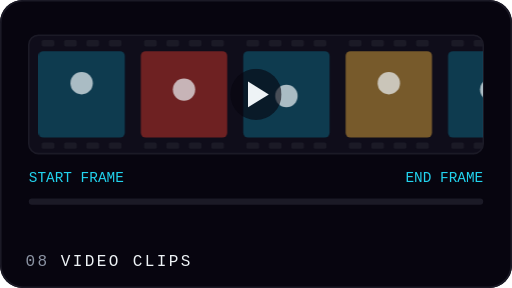
t = 0.00 s
t = 4.00 s: frame unchanged from t = 0.00 s, image omitted
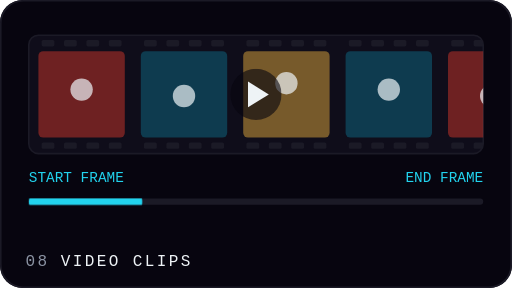
t = 5.00 s
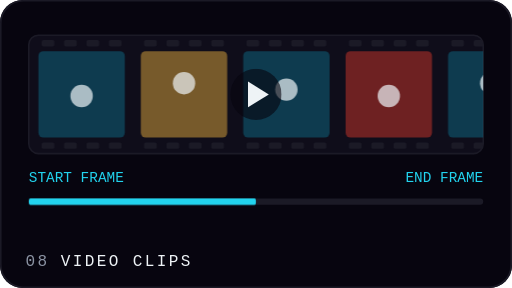
t = 6.00 s
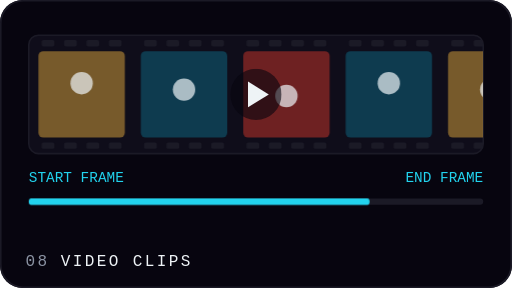
t = 7.00 s

The animated SVG that drew these frames (rendered in a browser with its animation timeline set to each time). Animation: 2 CSS @keyframes rules; one cycle of 8.00 s, repeats indefinitely.

<svg xmlns="http://www.w3.org/2000/svg" viewBox="0 0 320 180" width="320" height="180" role="img" aria-label="Video clips">
<style>
.f{transform-box:fill-box;transform-origin:center}
@keyframes roll{from{transform:translateX(0)}to{transform:translateX(-256px)}}
@keyframes prog{from{transform:scaleX(0)}to{transform:scaleX(1)}}
</style>
<rect width="320" height="180" rx="14" fill="#07050F"/>
<rect x="0.5" y="0.5" width="319" height="179" rx="14" fill="none" stroke="#1B1A26"/>
<defs><clipPath id="v"><rect x="18" y="22" width="284" height="74" rx="6"/></clipPath></defs><rect x="18" y="22" width="284" height="74" rx="6" fill="#0F0D1A" stroke="#1B1A26"/><g clip-path="url(#v)"><g style="animation:roll 4s linear infinite"><rect x="24" y="32" width="54" height="54" rx="3" fill="#0E7490" fill-opacity="0.45"/><circle cx="51" cy="52" r="7" fill="#EEF3F6" fill-opacity="0.7"/><rect x="26" y="25" width="8" height="4" rx="1" fill="#1B1A26"/><rect x="26" y="89" width="8" height="4" rx="1" fill="#1B1A26"/><rect x="40" y="25" width="8" height="4" rx="1" fill="#1B1A26"/><rect x="40" y="89" width="8" height="4" rx="1" fill="#1B1A26"/><rect x="54" y="25" width="8" height="4" rx="1" fill="#1B1A26"/><rect x="54" y="89" width="8" height="4" rx="1" fill="#1B1A26"/><rect x="68" y="25" width="8" height="4" rx="1" fill="#1B1A26"/><rect x="68" y="89" width="8" height="4" rx="1" fill="#1B1A26"/><rect x="88" y="32" width="54" height="54" rx="3" fill="#E23B2E" fill-opacity="0.45"/><circle cx="115" cy="56" r="7" fill="#EEF3F6" fill-opacity="0.7"/><rect x="90" y="25" width="8" height="4" rx="1" fill="#1B1A26"/><rect x="90" y="89" width="8" height="4" rx="1" fill="#1B1A26"/><rect x="104" y="25" width="8" height="4" rx="1" fill="#1B1A26"/><rect x="104" y="89" width="8" height="4" rx="1" fill="#1B1A26"/><rect x="118" y="25" width="8" height="4" rx="1" fill="#1B1A26"/><rect x="118" y="89" width="8" height="4" rx="1" fill="#1B1A26"/><rect x="132" y="25" width="8" height="4" rx="1" fill="#1B1A26"/><rect x="132" y="89" width="8" height="4" rx="1" fill="#1B1A26"/><rect x="152" y="32" width="54" height="54" rx="3" fill="#0E7490" fill-opacity="0.45"/><circle cx="179" cy="60" r="7" fill="#EEF3F6" fill-opacity="0.7"/><rect x="154" y="25" width="8" height="4" rx="1" fill="#1B1A26"/><rect x="154" y="89" width="8" height="4" rx="1" fill="#1B1A26"/><rect x="168" y="25" width="8" height="4" rx="1" fill="#1B1A26"/><rect x="168" y="89" width="8" height="4" rx="1" fill="#1B1A26"/><rect x="182" y="25" width="8" height="4" rx="1" fill="#1B1A26"/><rect x="182" y="89" width="8" height="4" rx="1" fill="#1B1A26"/><rect x="196" y="25" width="8" height="4" rx="1" fill="#1B1A26"/><rect x="196" y="89" width="8" height="4" rx="1" fill="#1B1A26"/><rect x="216" y="32" width="54" height="54" rx="3" fill="#F5B841" fill-opacity="0.45"/><circle cx="243" cy="52" r="7" fill="#EEF3F6" fill-opacity="0.7"/><rect x="218" y="25" width="8" height="4" rx="1" fill="#1B1A26"/><rect x="218" y="89" width="8" height="4" rx="1" fill="#1B1A26"/><rect x="232" y="25" width="8" height="4" rx="1" fill="#1B1A26"/><rect x="232" y="89" width="8" height="4" rx="1" fill="#1B1A26"/><rect x="246" y="25" width="8" height="4" rx="1" fill="#1B1A26"/><rect x="246" y="89" width="8" height="4" rx="1" fill="#1B1A26"/><rect x="260" y="25" width="8" height="4" rx="1" fill="#1B1A26"/><rect x="260" y="89" width="8" height="4" rx="1" fill="#1B1A26"/><rect x="280" y="32" width="54" height="54" rx="3" fill="#0E7490" fill-opacity="0.45"/><circle cx="307" cy="56" r="7" fill="#EEF3F6" fill-opacity="0.7"/><rect x="282" y="25" width="8" height="4" rx="1" fill="#1B1A26"/><rect x="282" y="89" width="8" height="4" rx="1" fill="#1B1A26"/><rect x="296" y="25" width="8" height="4" rx="1" fill="#1B1A26"/><rect x="296" y="89" width="8" height="4" rx="1" fill="#1B1A26"/><rect x="310" y="25" width="8" height="4" rx="1" fill="#1B1A26"/><rect x="310" y="89" width="8" height="4" rx="1" fill="#1B1A26"/><rect x="324" y="25" width="8" height="4" rx="1" fill="#1B1A26"/><rect x="324" y="89" width="8" height="4" rx="1" fill="#1B1A26"/><rect x="344" y="32" width="54" height="54" rx="3" fill="#E23B2E" fill-opacity="0.45"/><circle cx="371" cy="60" r="7" fill="#EEF3F6" fill-opacity="0.7"/><rect x="346" y="25" width="8" height="4" rx="1" fill="#1B1A26"/><rect x="346" y="89" width="8" height="4" rx="1" fill="#1B1A26"/><rect x="360" y="25" width="8" height="4" rx="1" fill="#1B1A26"/><rect x="360" y="89" width="8" height="4" rx="1" fill="#1B1A26"/><rect x="374" y="25" width="8" height="4" rx="1" fill="#1B1A26"/><rect x="374" y="89" width="8" height="4" rx="1" fill="#1B1A26"/><rect x="388" y="25" width="8" height="4" rx="1" fill="#1B1A26"/><rect x="388" y="89" width="8" height="4" rx="1" fill="#1B1A26"/><rect x="408" y="32" width="54" height="54" rx="3" fill="#0E7490" fill-opacity="0.45"/><circle cx="435" cy="52" r="7" fill="#EEF3F6" fill-opacity="0.7"/><rect x="410" y="25" width="8" height="4" rx="1" fill="#1B1A26"/><rect x="410" y="89" width="8" height="4" rx="1" fill="#1B1A26"/><rect x="424" y="25" width="8" height="4" rx="1" fill="#1B1A26"/><rect x="424" y="89" width="8" height="4" rx="1" fill="#1B1A26"/><rect x="438" y="25" width="8" height="4" rx="1" fill="#1B1A26"/><rect x="438" y="89" width="8" height="4" rx="1" fill="#1B1A26"/><rect x="452" y="25" width="8" height="4" rx="1" fill="#1B1A26"/><rect x="452" y="89" width="8" height="4" rx="1" fill="#1B1A26"/><rect x="472" y="32" width="54" height="54" rx="3" fill="#F5B841" fill-opacity="0.45"/><circle cx="499" cy="56" r="7" fill="#EEF3F6" fill-opacity="0.7"/><rect x="474" y="25" width="8" height="4" rx="1" fill="#1B1A26"/><rect x="474" y="89" width="8" height="4" rx="1" fill="#1B1A26"/><rect x="488" y="25" width="8" height="4" rx="1" fill="#1B1A26"/><rect x="488" y="89" width="8" height="4" rx="1" fill="#1B1A26"/><rect x="502" y="25" width="8" height="4" rx="1" fill="#1B1A26"/><rect x="502" y="89" width="8" height="4" rx="1" fill="#1B1A26"/><rect x="516" y="25" width="8" height="4" rx="1" fill="#1B1A26"/><rect x="516" y="89" width="8" height="4" rx="1" fill="#1B1A26"/><rect x="536" y="32" width="54" height="54" rx="3" fill="#0E7490" fill-opacity="0.45"/><circle cx="563" cy="60" r="7" fill="#EEF3F6" fill-opacity="0.7"/><rect x="538" y="25" width="8" height="4" rx="1" fill="#1B1A26"/><rect x="538" y="89" width="8" height="4" rx="1" fill="#1B1A26"/><rect x="552" y="25" width="8" height="4" rx="1" fill="#1B1A26"/><rect x="552" y="89" width="8" height="4" rx="1" fill="#1B1A26"/><rect x="566" y="25" width="8" height="4" rx="1" fill="#1B1A26"/><rect x="566" y="89" width="8" height="4" rx="1" fill="#1B1A26"/><rect x="580" y="25" width="8" height="4" rx="1" fill="#1B1A26"/><rect x="580" y="89" width="8" height="4" rx="1" fill="#1B1A26"/><rect x="600" y="32" width="54" height="54" rx="3" fill="#E23B2E" fill-opacity="0.45"/><circle cx="627" cy="52" r="7" fill="#EEF3F6" fill-opacity="0.7"/><rect x="602" y="25" width="8" height="4" rx="1" fill="#1B1A26"/><rect x="602" y="89" width="8" height="4" rx="1" fill="#1B1A26"/><rect x="616" y="25" width="8" height="4" rx="1" fill="#1B1A26"/><rect x="616" y="89" width="8" height="4" rx="1" fill="#1B1A26"/><rect x="630" y="25" width="8" height="4" rx="1" fill="#1B1A26"/><rect x="630" y="89" width="8" height="4" rx="1" fill="#1B1A26"/><rect x="644" y="25" width="8" height="4" rx="1" fill="#1B1A26"/><rect x="644" y="89" width="8" height="4" rx="1" fill="#1B1A26"/></g></g><text x="18" y="114" font-family="ui-monospace,SFMono-Regular,Menlo,Consolas,monospace" font-size="9" fill="#22D3EE">START FRAME</text><text x="302" y="114" text-anchor="end" font-family="ui-monospace,SFMono-Regular,Menlo,Consolas,monospace" font-size="9" fill="#22D3EE">END FRAME</text><rect x="18" y="124" width="284" height="4" rx="2" fill="#1B1A26"/><rect x="18" y="124" width="284" height="4" rx="2" fill="#22D3EE" style="transform-origin:18px 126px;animation:prog 4s linear infinite"/><circle cx="160" cy="59" r="16" fill="#07050F" fill-opacity="0.6"/><path d="M155 51l13 8-13 8z" fill="#EEF3F6"/>
<text x="16" y="166" font-family="ui-monospace,SFMono-Regular,Menlo,Consolas,monospace" font-size="10" letter-spacing="1.5" fill="#8B93A3">08</text>
<text x="38" y="166" font-family="ui-monospace,SFMono-Regular,Menlo,Consolas,monospace" font-size="10" letter-spacing="1.5" fill="#EEF3F6">VIDEO CLIPS</text>
</svg>
